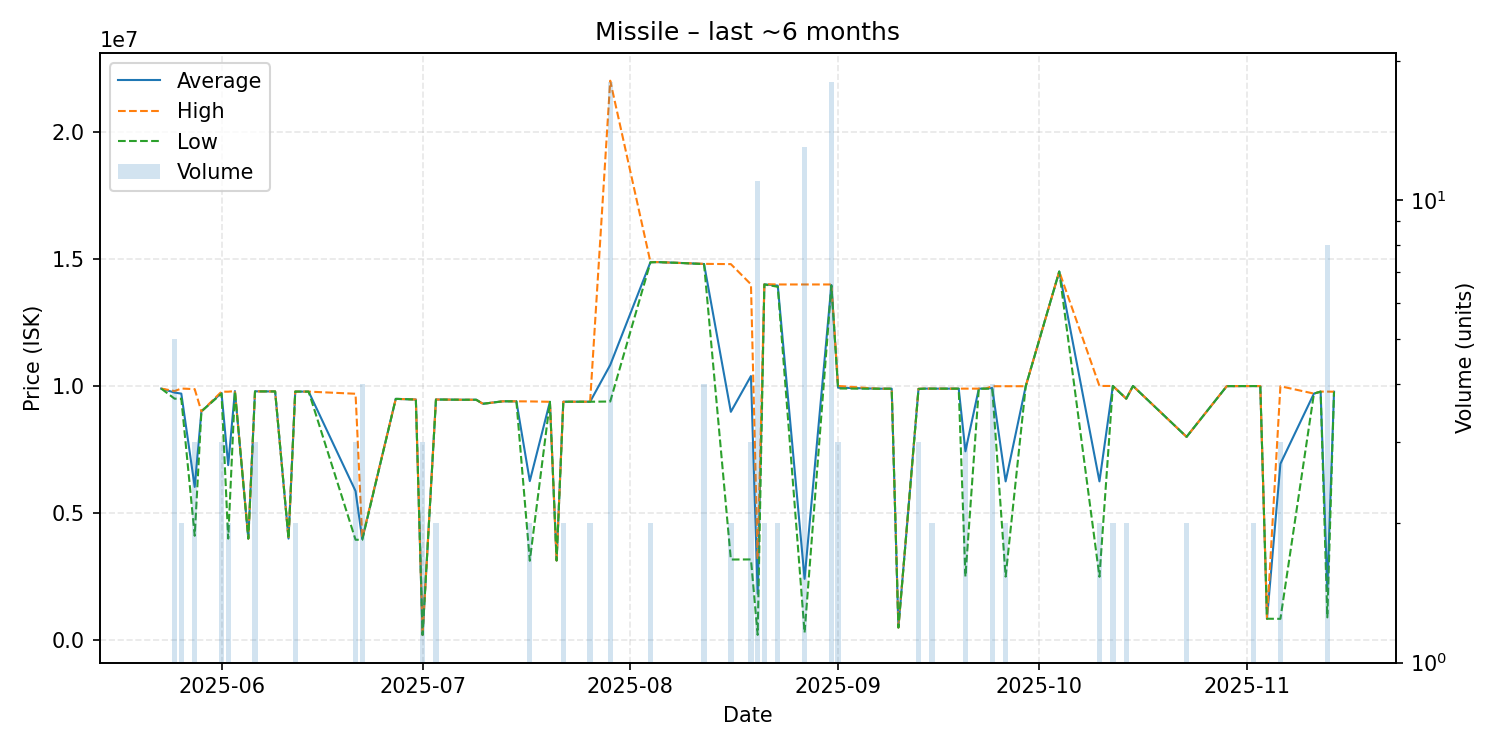

Values plotted in this chart, from the file beside it:
date, average, highest, lowest, order_count, volume
2025-05-23, 9897000, 9897000, 9897000, 1, 1
2025-05-25, 9740000, 9800000, 9500000, 2, 5
2025-05-26, 9699500, 9899000, 9500000, 2, 2
2025-05-28, 6032333, 9875000, 4111000, 2, 3
2025-05-29, 9000000, 9000000, 9000000, 1, 1
2025-06-01, 9725000, 9775000, 9700000, 3, 3
2025-06-02, 6887500, 9775000, 4000000, 2, 2
2025-06-03, 9799000, 9799000, 9799000, 1, 1
2025-06-05, 4000000, 4000000, 4000000, 1, 1
2025-06-06, 9789333, 9791000, 9786000, 2, 3
2025-06-07, 9786000, 9786000, 9786000, 1, 1
2025-06-08, 9786000, 9786000, 9786000, 1, 1
2025-06-09, 9785000, 9785000, 9785000, 1, 1
2025-06-11, 4000000, 4000000, 4000000, 1, 1
2025-06-12, 9780000, 9780000, 9780000, 2, 2
2025-06-14, 9778000, 9778000, 9778000, 1, 1
2025-06-21, 5868000, 9694000, 3955000, 3, 3
2025-06-22, 3978750, 4006000, 3951500, 4, 4
2025-06-27, 9493000, 9493000, 9493000, 1, 1
2025-06-30, 9467000, 9467000, 9467000, 1, 1
2025-07-01, 215300, 215300, 215300, 1, 3
2025-07-03, 9467500, 9468000, 9467000, 2, 2
2025-07-04, 9466000, 9466000, 9466000, 1, 1
2025-07-07, 9458000, 9458000, 9458000, 1, 1
2025-07-08, 9458000, 9458000, 9458000, 1, 1
2025-07-09, 9459000, 9459000, 9459000, 1, 1
2025-07-10, 9300000, 9300000, 9300000, 1, 1
2025-07-13, 9397000, 9397000, 9397000, 1, 1
2025-07-15, 9396000, 9396000, 9396000, 1, 1
2025-07-17, 6260500, 9393000, 3128000, 2, 2
2025-07-20, 9378000, 9378000, 9378000, 1, 1
2025-07-21, 3139000, 3139000, 3139000, 1, 1
2025-07-22, 9381000, 9381000, 9381000, 2, 2
2025-07-24, 9381000, 9381000, 9381000, 1, 1
2025-07-26, 9380500, 9381000, 9380000, 2, 2
2025-07-29, 10824333, 22000000, 9389000, 13, 18
2025-08-04, 14865000, 14870000, 14860000, 2, 2
2025-08-05, 14870000, 14870000, 14870000, 1, 1
2025-08-09, 14830000, 14830000, 14830000, 1, 1
2025-08-12, 14795000, 14800000, 14790000, 3, 4
2025-08-16, 8983500, 14790000, 3177000, 2, 2
2025-08-19, 10390333, 13995000, 3181000, 3, 3
2025-08-20, 1832818, 3180000, 215200, 4, 11
2025-08-21, 13995000, 14000000, 13990000, 2, 2
2025-08-23, 13945000, 13990000, 13900000, 2, 2
2025-08-27, 2418385, 13990000, 303000, 5, 13
2025-08-31, 13966111, 13990000, 13950000, 4, 18
2025-09-01, 9933333, 10000000, 9900000, 2, 3
2025-09-07, 9892000, 9892000, 9892000, 1, 1
2025-09-09, 9893000, 9893000, 9893000, 1, 1
2025-09-10, 504800, 504800, 504800, 1, 1
2025-09-13, 9886333, 9889500, 9880000, 3, 3
2025-09-14, 9896000, 9896000, 9896000, 1, 1
2025-09-15, 9895000, 9895000, 9895000, 2, 2
2025-09-19, 9894000, 9894000, 9894000, 1, 1
2025-09-20, 7432000, 9895000, 2506000, 2, 3
2025-09-22, 9895000, 9895000, 9895000, 1, 1
2025-09-23, 9895000, 9895000, 9895000, 1, 1
2025-09-24, 9919250, 9989000, 9896000, 2, 4
2025-09-26, 6248000, 9990000, 2506000, 2, 2
... 17 more rows
